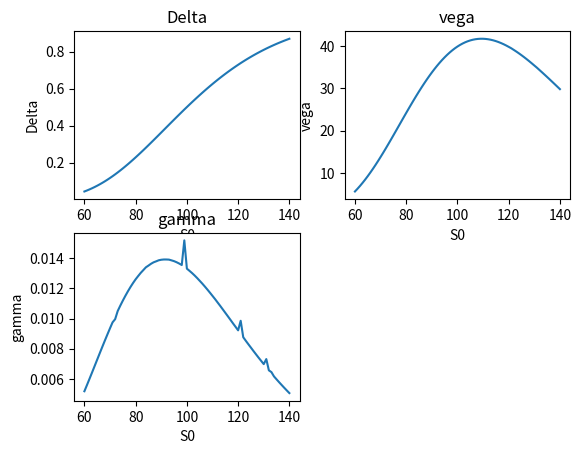

Python code for this plot:
# C-Exercise 21, SS 2024

import math
import numpy as np
import matplotlib.pyplot as plt
import scipy.integrate as integrate

# compute Black-Scholes price by integration
def BS_Price_Int(S0, r, sigma, T, f):
    # define integrand as given in the exercise
    def integrand(x):
        return 1 / math.sqrt(2 * math.pi) * f(
            S0 * math.exp((r - 0.5 * math.pow(sigma, 2)) * T + sigma * math.sqrt(T) * x)) * math.exp(-r * T) * math.exp(
            -1 / 2 * math.pow(x, 2))

    # perform integration
    I = integrate.quad(integrand, -np.inf, np.inf)
    # return value of the integration
    return I[0]

# compute greeks of an european option in the Black-Scholes model
def BS_Greeks_num(r, sigma, S0, T, g, eps):
    # Evaluation price function for initial parameters and by epsilon augmented parameters
    V0 = BS_Price_Int(S0, r, sigma, T, g)
    V_Delta = BS_Price_Int((1 + eps) * S0, r, sigma, T, g)
    V_vega = BS_Price_Int(S0, r, (1 + eps) * sigma, T, g)
    V_gamma1 = V_Delta
    V_gamma2 = BS_Price_Int((1 - eps) * S0, r, sigma, T, g)

    # computation of the greeks
    Delta = (V_Delta - V0) / (eps * S0)
    vega = (V_vega - V0) / (eps * sigma)
    gamma = (V_gamma1 - 2 * V0 + V_gamma2) / (math.pow(eps * S0, 2))
    return Delta, vega, gamma


# test parameters
r = 0.05
sigma = 0.3
T = 1
S0 = range(60, 141, 1)
eps = 0.001


# define payoff function for call with strike 100
def g(x):
    return max(x - 110, 0)


# allocate vector for greeks
Delta = np.empty(81, dtype=float)
vega = np.empty(81, dtype=float)
gamma = np.empty(81, dtype=float)

for i in range(0, len(S0)):
    result = BS_Greeks_num(r, sigma, S0[i], T, g, eps)
    Delta[i] = result[0]
    vega[i] = result[1]
    gamma[i] = result[2]

# plot each vector in a seperate subplot
plt.clf()
plt.subplot(2, 2, 1)
plt.plot(S0, Delta)
plt.xlabel('S0')
plt.ylabel('Delta')
plt.title('Delta')

plt.subplot(2, 2, 2)
plt.plot(S0, vega)
plt.xlabel('S0')
plt.ylabel('vega')
plt.title('vega')

plt.subplot(2, 2, 3)
plt.plot(S0, gamma)
plt.xlabel('S0')
plt.ylabel('gamma')
plt.title('gamma')

plt.show()
